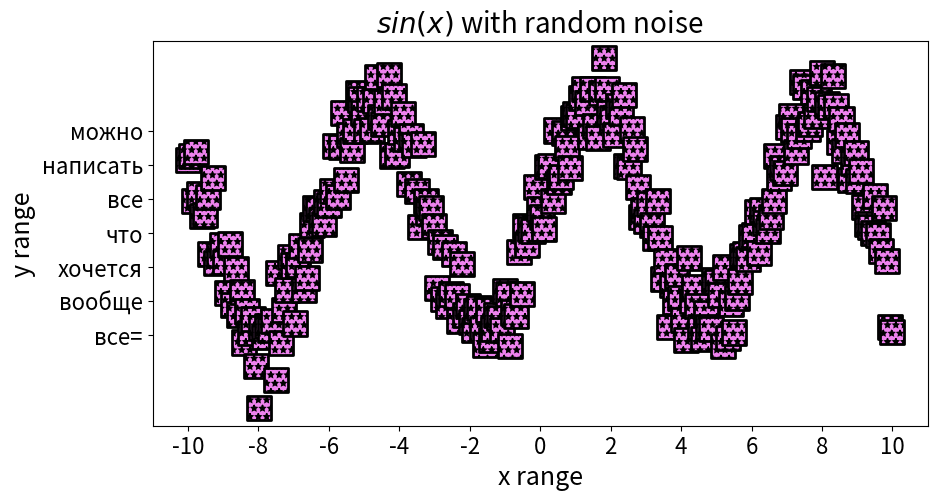

Python code for this plot:
import numpy as np
import matplotlib.pyplot as plt

x = np.linspace(-10, 10, 250)

y = 20 * np.sin(x)

for i in range(len(y)):
    print(y[i])
    y[i] += np.random.normal(1, 4)

plt.figure(figsize=(10, 5))
plt.scatter(x, y, s=300, marker='s', c='violet', lw=2, edgecolor='black', hatch='**')
plt.title(label='$sin(x)$ with random noise', fontsize=20)
plt.xlabel('x range', fontsize=18)
plt.ylabel('y range', fontsize=18)
plt.tick_params(labelsize=16)
plt.xticks(ticks=np.arange(-10, 11, 2))
plt.yticks(ticks=np.arange(-20, 21, 6), labels=['можно', 'написать', 'все', 'что', 'хочется', 'вообще', 'все='][::-1])
plt.show()